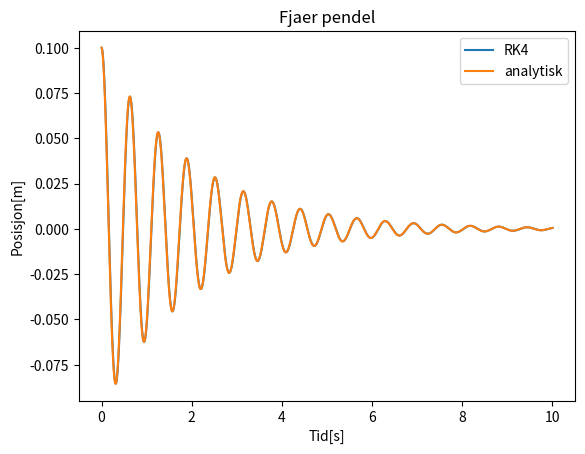

Generate this figure with matplotlib:
import numpy as np, matplotlib.pyplot as plt

class DrivenPendulum:

    def __init__(self,f0,omega_f,k,b,m):
        self.f0, self.omega, self.k, self.b, self.m = f0, omega_f, k, b, m

    
    def  __call__(self,x,v,t):
        a = self.f0*np.cos(self.omega*t) -self.b/self.m*v-self.k/self.m*x
        return a

class RungeKutta4:

    def __init__(self,f):
        self.f = f

    def __call__(self,x0,v0,t0,dt):
        a1 = self.f(x0,v0,t0)
        v1 = v0
        xHalv1 = x0 + v1 * dt/2.0
        vHalv1 = v0 + a1 * dt/2.0
        a2 = self.f(xHalv1,vHalv1,t0+dt/2.0)
        v2 = vHalv1
        xHalv2 = x0 + v2 * dt/2.0
        vHalv2 = v0 + a2 * dt/2.0
        a3 = self.f(xHalv2,vHalv2,t0+dt/2.0)
        v3 = vHalv2
        xEnd = x0 + v3 * dt
        vEnd = v0 + a3 * dt
        a4 = self.f(xEnd,vEnd,t0 + dt)
        v4 = vEnd
        aMid = 1.0/6.0 * (a1 + 2*a2 + 2*a3 + a4)
        vMid = 1.0/6.0 * (v1 + 2*v2 + 2*v3 + v4)
        xEnd = x0 + vMid * dt
        vEnd = v0 + aMid * dt
        return xEnd, vEnd
"""
def test_rk4():
    f = lambda x,v,t : 
    tRK4 = RungeKutta4(0.1,10.0,0.1)
    compx, compv = tRK4.rk4(0.1,0,0,0.3)
    expect1,expect2 = 0.029, 1.233
    tol = np.exp(-7) #grunnet avrunding i expect.
    success = abs((compx+compv)-(expect1+expect2)) < tol
    msg = 'FEIL!'
    assert success, msg
    
test_aks()
test_rk4()
"""
if __name__ == '__main__':

    #konstanter
    m = 0.1 #[kg]
    k = 10  #[N/m]
    b = 0.1 #[kg/s]
    N = 10000

    #arrays
    z = np.zeros(N)
    v = np.zeros(N)
    t = np.linspace(0, 10, N)

    #initial betingelser
    z[0] = 0.1     #[m]
    v[0] = 0       #[m/s]
    dt = t[1]-t[0] #tidssteg

    #iterasjoner i Runge-Kutta 4
    dp = DrivenPendulum(0,0,k,b,m)
    solver = RungeKutta4(dp)
    for i in range(N-1):
        z[i+1], v[i+1] = solver(z[i],v[i],t[i],dt)

    #analytisk losning
    A = 0.1
    omega = (np.sqrt(399)/2.0)
    #Funksjon for det analytiske uttrykket for z(t)
    def y(t):
        y = np.exp(-0.5*t)*A*np.cos(omega*t)
        return y
    an = np.zeros(N)
    an[0] = A
    for i in range(N-1):
        an[i+1] = y(t[i])


    
    #plott
    plt.plot(t,z)
    plt.title('Fjaer pendel')
    plt.xlabel('Tid[s]')
    plt.ylabel('Posisjon[m]')
    #plt.savefig('400.png')

    plt.plot(t,an)
    plt.legend(['RK4', 'analytisk'])
    #plt.savefig('AnalytiskmotRK4.png')
    plt.show()
